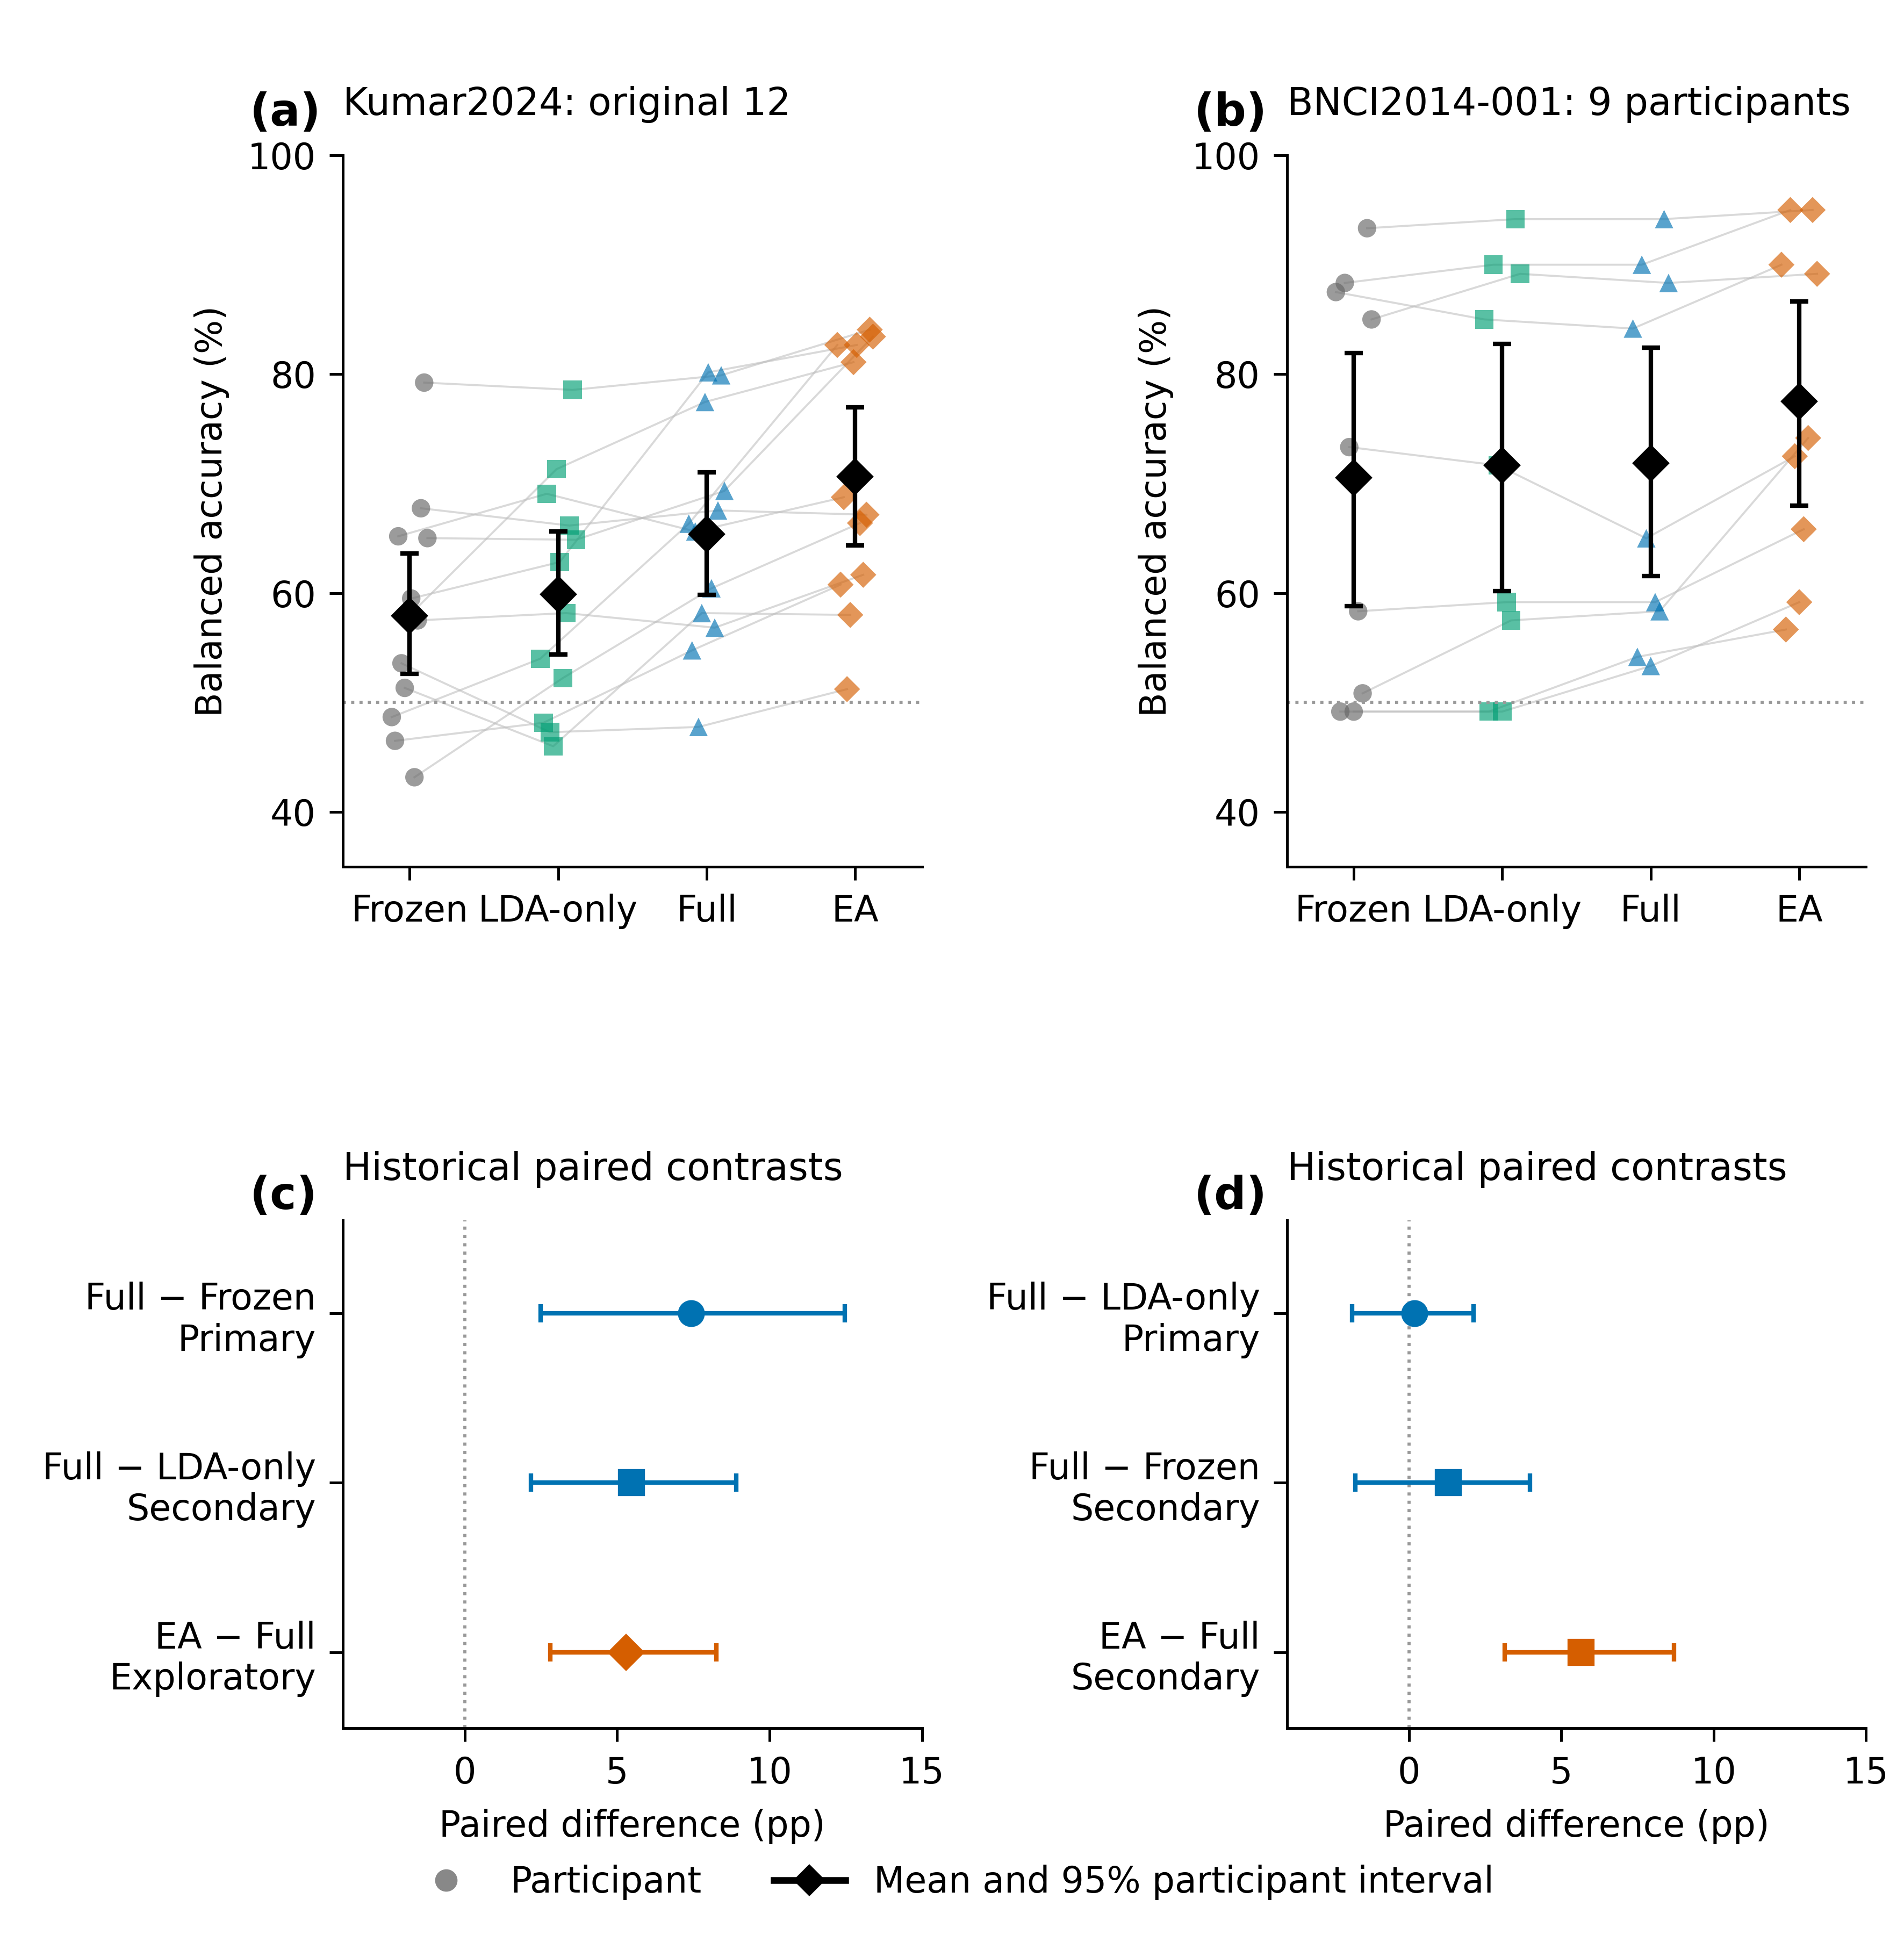

Values plotted in this chart, from the file beside it:
panel, dataset, cohort, participant, budget, method, contrast, statistic, value, lower, upper, unit, interval_identity
A, Kumar2024, remaining12, sub-2, full, frozen, , ba, 48.67, , , percent, 
A, Kumar2024, remaining12, sub-3, full, frozen, , ba, 46.49, , , percent, 
A, Kumar2024, remaining12, sub-5, full, frozen, , ba, 65.18, , , percent, 
A, Kumar2024, remaining12, sub-6, full, frozen, , ba, 53.58, , , percent, 
A, Kumar2024, remaining12, sub-8, full, frozen, , ba, 51.33, , , percent, 
A, Kumar2024, remaining12, sub-9, full, frozen, , ba, 57.83, , , percent, 
A, Kumar2024, remaining12, sub-11, full, frozen, , ba, 59.5, , , percent, 
A, Kumar2024, remaining12, sub-12, full, frozen, , ba, 43.17, , , percent, 
A, Kumar2024, remaining12, sub-14, full, frozen, , ba, 57.5, , , percent, 
A, Kumar2024, remaining12, sub-15, full, frozen, , ba, 67.75, , , percent, 
A, Kumar2024, remaining12, sub-17, full, frozen, , ba, 79.23, , , percent, 
A, Kumar2024, remaining12, sub-18, full, frozen, , ba, 65.02, , , percent, 
A, Kumar2024, remaining12, mean, full, frozen, , ba, 57.94, 52.63, 63.61, percent, descriptive_10000_seed20261104_numeric_p…
A, Kumar2024, remaining12, sub-2, full, lda_only, , ba, 54.0, , , percent, 
A, Kumar2024, remaining12, sub-3, full, lda_only, , ba, 48.15, , , percent, 
A, Kumar2024, remaining12, sub-5, full, lda_only, , ba, 69.07, , , percent, 
A, Kumar2024, remaining12, sub-6, full, lda_only, , ba, 47.28, , , percent, 
A, Kumar2024, remaining12, sub-8, full, lda_only, , ba, 46, , , percent, 
A, Kumar2024, remaining12, sub-9, full, lda_only, , ba, 71.32, , , percent, 
A, Kumar2024, remaining12, sub-11, full, lda_only, , ba, 62.83, , , percent, 
A, Kumar2024, remaining12, sub-12, full, lda_only, , ba, 52.24, , , percent, 
A, Kumar2024, remaining12, sub-14, full, lda_only, , ba, 58.17, , , percent, 
A, Kumar2024, remaining12, sub-15, full, lda_only, , ba, 66.17, , , percent, 
A, Kumar2024, remaining12, sub-17, full, lda_only, , ba, 78.56, , , percent, 
A, Kumar2024, remaining12, sub-18, full, lda_only, , ba, 64.87, , , percent, 
A, Kumar2024, remaining12, mean, full, lda_only, , ba, 59.89, 54.36, 65.61, percent, descriptive_10000_seed20261104_numeric_p…
A, Kumar2024, remaining12, sub-2, full, full_csp, , ba, 66.33, , , percent, 
A, Kumar2024, remaining12, sub-3, full, full_csp, , ba, 54.76, , , percent, 
A, Kumar2024, remaining12, sub-5, full, full_csp, , ba, 65.62, , , percent, 
A, Kumar2024, remaining12, sub-6, full, full_csp, , ba, 47.76, , , percent, 
A, Kumar2024, remaining12, sub-8, full, full_csp, , ba, 58.17, , , percent, 
A, Kumar2024, remaining12, sub-9, full, full_csp, , ba, 77.46, , , percent, 
A, Kumar2024, remaining12, sub-11, full, full_csp, , ba, 80.17, , , percent, 
A, Kumar2024, remaining12, sub-12, full, full_csp, , ba, 60.43, , , percent, 
A, Kumar2024, remaining12, sub-14, full, full_csp, , ba, 56.83, , , percent, 
A, Kumar2024, remaining12, sub-15, full, full_csp, , ba, 67.54, , , percent, 
A, Kumar2024, remaining12, sub-17, full, full_csp, , ba, 79.89, , , percent, 
A, Kumar2024, remaining12, sub-18, full, full_csp, , ba, 69.33, , , percent, 
A, Kumar2024, remaining12, mean, full, full_csp, , ba, 65.36, 59.83, 71.03, percent, descriptive_10000_seed20261104_numeric_p…
A, Kumar2024, remaining12, sub-2, full, ea_csp, , ba, 82.67, , , percent, 
A, Kumar2024, remaining12, sub-3, full, ea_csp, , ba, 60.77, , , percent, 
A, Kumar2024, remaining12, sub-5, full, ea_csp, , ba, 68.75, , , percent, 
A, Kumar2024, remaining12, sub-6, full, ea_csp, , ba, 51.22, , , percent, 
A, Kumar2024, remaining12, sub-8, full, ea_csp, , ba, 58, , , percent, 
A, Kumar2024, remaining12, sub-9, full, ea_csp, , ba, 81.1, , , percent, 
A, Kumar2024, remaining12, sub-11, full, ea_csp, , ba, 82.67, , , percent, 
A, Kumar2024, remaining12, sub-12, full, ea_csp, , ba, 66.39, , , percent, 
A, Kumar2024, remaining12, sub-14, full, ea_csp, , ba, 61.67, , , percent, 
A, Kumar2024, remaining12, sub-15, full, ea_csp, , ba, 67.16, , , percent, 
A, Kumar2024, remaining12, sub-17, full, ea_csp, , ba, 84.06, , , percent, 
A, Kumar2024, remaining12, sub-18, full, ea_csp, , ba, 83.43, , , percent, 
A, Kumar2024, remaining12, mean, full, ea_csp, , ba, 70.66, 64.33, 76.95, percent, descriptive_10000_seed20261104_numeric_p…
C, Kumar2024, remaining12, mean, full, , full_minus_frozen, delta_ba, 7.421, 2.488, 12.48, percentage_points, original_historical_10000_seed42_lexicog…
C, Kumar2024, remaining12, mean, full, , full_minus_lda_pp, delta_ba, 5.472, 2.168, 8.914, percentage_points, original_historical_10000_seed42_lexicog…
C, Kumar2024, remaining12, mean, full, , ea_minus_full, delta_ba, 5.298, 2.809, 8.264, percentage_points, post_exposure_exploratory_pointwise_not_…
B, BNCI2014-001, external9, sub-01, full, frozen, , ba, 87.5, , , percent, 
B, BNCI2014-001, external9, sub-02, full, frozen, , ba, 49.17, , , percent, 
B, BNCI2014-001, external9, sub-03, full, frozen, , ba, 88.33, , , percent, 
B, BNCI2014-001, external9, sub-04, full, frozen, , ba, 73.33, , , percent, 
B, BNCI2014-001, external9, sub-05, full, frozen, , ba, 49.17, , , percent, 
... 38 more rows
